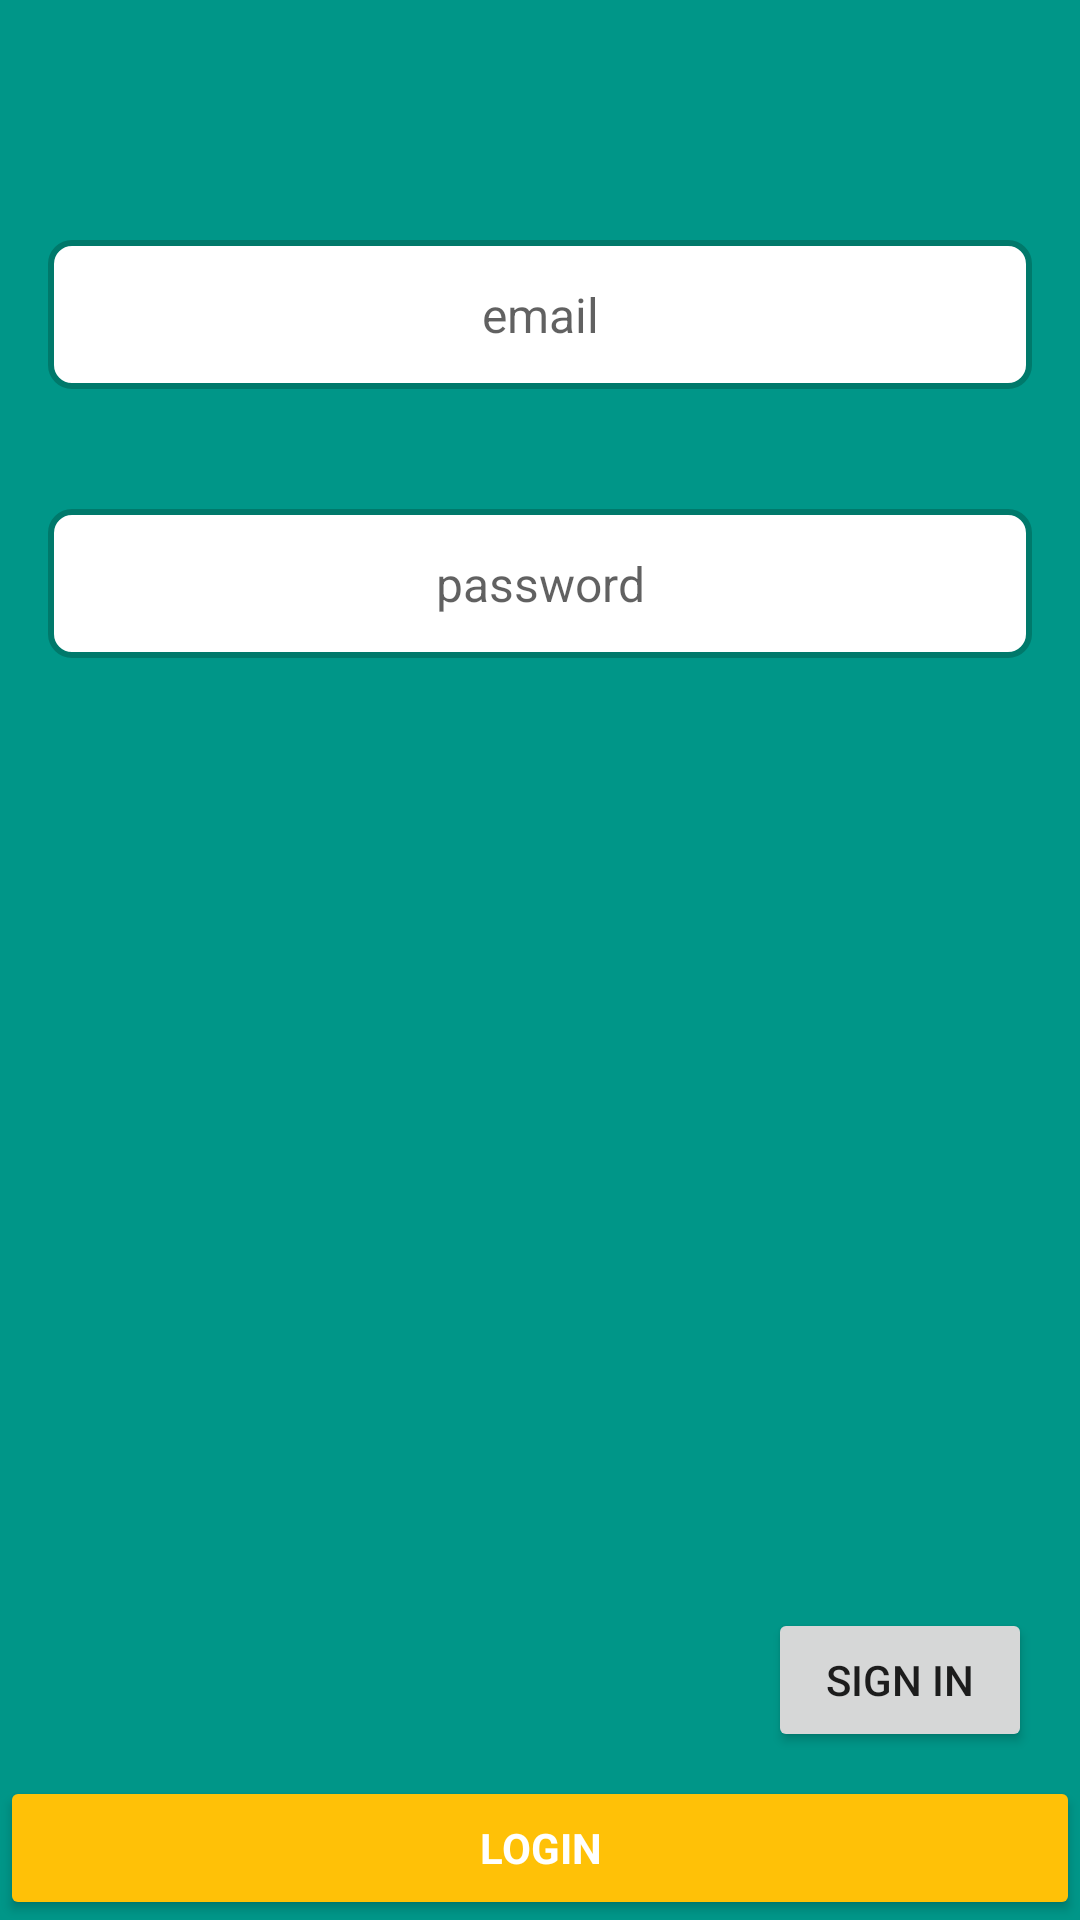

Reconstruct the res/layout file that produces this screen, plus the resources it refers to.
<!-- AndroidManifest.xml: application theme AppTheme.Base -->
<!-- res/layout/activity_sign_in.xml -->
<?xml version="1.0" encoding="utf-8"?>
<android.support.constraint.ConstraintLayout
    xmlns:android="http://schemas.android.com/apk/res/android"
    xmlns:tools="http://schemas.android.com/tools"
    xmlns:app="http://schemas.android.com/apk/res-auto"
    android:id="@+id/activity_sign_in"
    android:layout_width="match_parent"
    android:layout_height="match_parent"
    tools:context="com.leon.lamti.cc.signInNOTUSED.SignInActivity"
    android:background="@color/colorPrimary">

    <EditText
        android:layout_marginLeft="16dp"
        android:layout_marginRight="16dp"
        android:layout_width="0dp"
        android:layout_height="wrap_content"
        android:inputType="textEmailAddress"
        android:ems="15"
        android:id="@+id/emailET"
        app:layout_constraintRight_toRightOf="parent"
        app:layout_constraintLeft_toLeftOf="parent"
        android:layout_marginTop="80dp"
        app:layout_constraintTop_toTopOf="parent"
        android:singleLine="true"
        android:selectAllOnFocus="true"
        android:textAlignment="center"
        android:hint="email"
        style="@style/Widget.AppCompat.TextView.SpinnerItem"
        android:background="@drawable/sign_in_input"
        android:textColorHint="@color/black"
        android:padding="14dp"
        android:layout_marginStart="16dp"
        android:layout_marginEnd="16dp"
        android:textColor="@color/black"/>

    <EditText
        android:layout_marginLeft="16dp"
        android:layout_marginRight="16dp"
        android:layout_width="0dp"
        android:layout_height="wrap_content"
        android:inputType="textPersonName|textPassword"
        android:ems="15"
        android:id="@+id/passwordET"
        android:layout_marginTop="40dp"
        app:layout_constraintTop_toBottomOf="@+id/emailET"
        app:layout_constraintRight_toRightOf="parent"
        app:layout_constraintLeft_toLeftOf="parent"
        android:textAlignment="center"
        android:textColor="@color/black"
        android:hint="password"
        android:background="@drawable/sign_in_input"
        android:textColorHint="@color/black"
        android:padding="14dp"
        android:singleLine="true"
        style="@style/Widget.AppCompat.TextView.SpinnerItem"
        android:layout_marginStart="16dp"
        android:layout_marginEnd="16dp" />

    <Button
        android:text="Login"
        android:layout_width="0dp"
        android:layout_height="wrap_content"
        android:id="@+id/loginB"
        app:layout_constraintRight_toRightOf="parent"
        app:layout_constraintLeft_toLeftOf="parent"
        app:layout_constraintBottom_toBottomOf="parent"
        android:fontFamily="sans-serif"
        android:textStyle="normal|bold"
        style="@style/Widget.AppCompat.Button.Colored" />
        android:layout_marginRight="-5dp"/>
        android:layout_marginLeft="-5dp"/>

    <TextView
        android:text="create account"
        android:layout_width="wrap_content"
        android:layout_height="wrap_content"
        android:id="@+id/createAccountTV"
        android:textColor="@color/colorAccent"
        app:layout_constraintBottom_toTopOf="@+id/emailET"
        app:layout_constraintRight_toRightOf="parent"
        android:visibility="gone" />

    <Button
        android:text="Popup Menu"
        android:layout_width="wrap_content"
        android:layout_height="wrap_content"
        android:id="@+id/popupMenuB"
        app:layout_constraintBottom_toBottomOf="parent"
        app:layout_constraintLeft_toLeftOf="parent"
        android:onClick="popupPopupMenu"
        android:visibility="gone" />

    <Button
        android:text="Popup Window"
        android:layout_width="wrap_content"
        android:layout_height="wrap_content"
        android:id="@+id/popupWindowB"
        app:layout_constraintBottom_toBottomOf="parent"
        app:layout_constraintRight_toRightOf="parent"
        android:visibility="gone" />

    <Button
        android:text="mat dia"
        android:layout_width="wrap_content"
        android:layout_height="wrap_content"
        android:id="@+id/matDialogB"
        app:layout_constraintBottom_toBottomOf="parent"
        app:layout_constraintRight_toRightOf="@+id/loginB"
        app:layout_constraintLeft_toLeftOf="@+id/loginB"
        android:visibility="gone" />

    <Button
        android:text="Sign in"
        android:layout_width="wrap_content"
        android:layout_height="wrap_content"
        android:id="@+id/signInB"
        android:layout_marginEnd="16dp"
        app:layout_constraintRight_toRightOf="parent"
        android:layout_marginRight="16dp"
        android:onClick="goToSetupAccount"
        app:layout_constraintBottom_toTopOf="@+id/loginB"
        android:layout_marginBottom="8dp" />

</android.support.constraint.ConstraintLayout>
<!-- resources referenced by this layout -->
<resources>
  <color name="black">#9e000000</color>
  <color name="colorAccent">#ffc107</color>
  <color name="colorPrimary">#009688</color>
  <!-- drawable sign_in_input (drawable) -->
  <?xml version="1.0" encoding="utf-8"?>
  <shape xmlns:android="http://schemas.android.com/apk/res/android"
      android:shape="rectangle" >
  
      <stroke
          android:width="2dp"
          android:color="@color/colorPrimaryDark" />
  
      
  
      <solid android:color="@color/white" />
  
      <corners
          android:bottomLeftRadius="7dp"
          android:bottomRightRadius="7dp"
          android:topLeftRadius="7dp"
          android:topRightRadius="7dp" />
  
  </shape>
  <style name="AppTheme.Base" parent="Theme.AppCompat.DayNight.NoActionBar">
          
          <item name="colorPrimary">@color/colorPrimary</item>
          <item name="colorPrimaryDark">@color/colorPrimaryDark</item>
          <item name="colorAccent">@color/colorAccent</item>
      </style>
  <color name="colorPrimaryDark">#00796B</color>
  <color name="white">#ffffff</color>
</resources>
